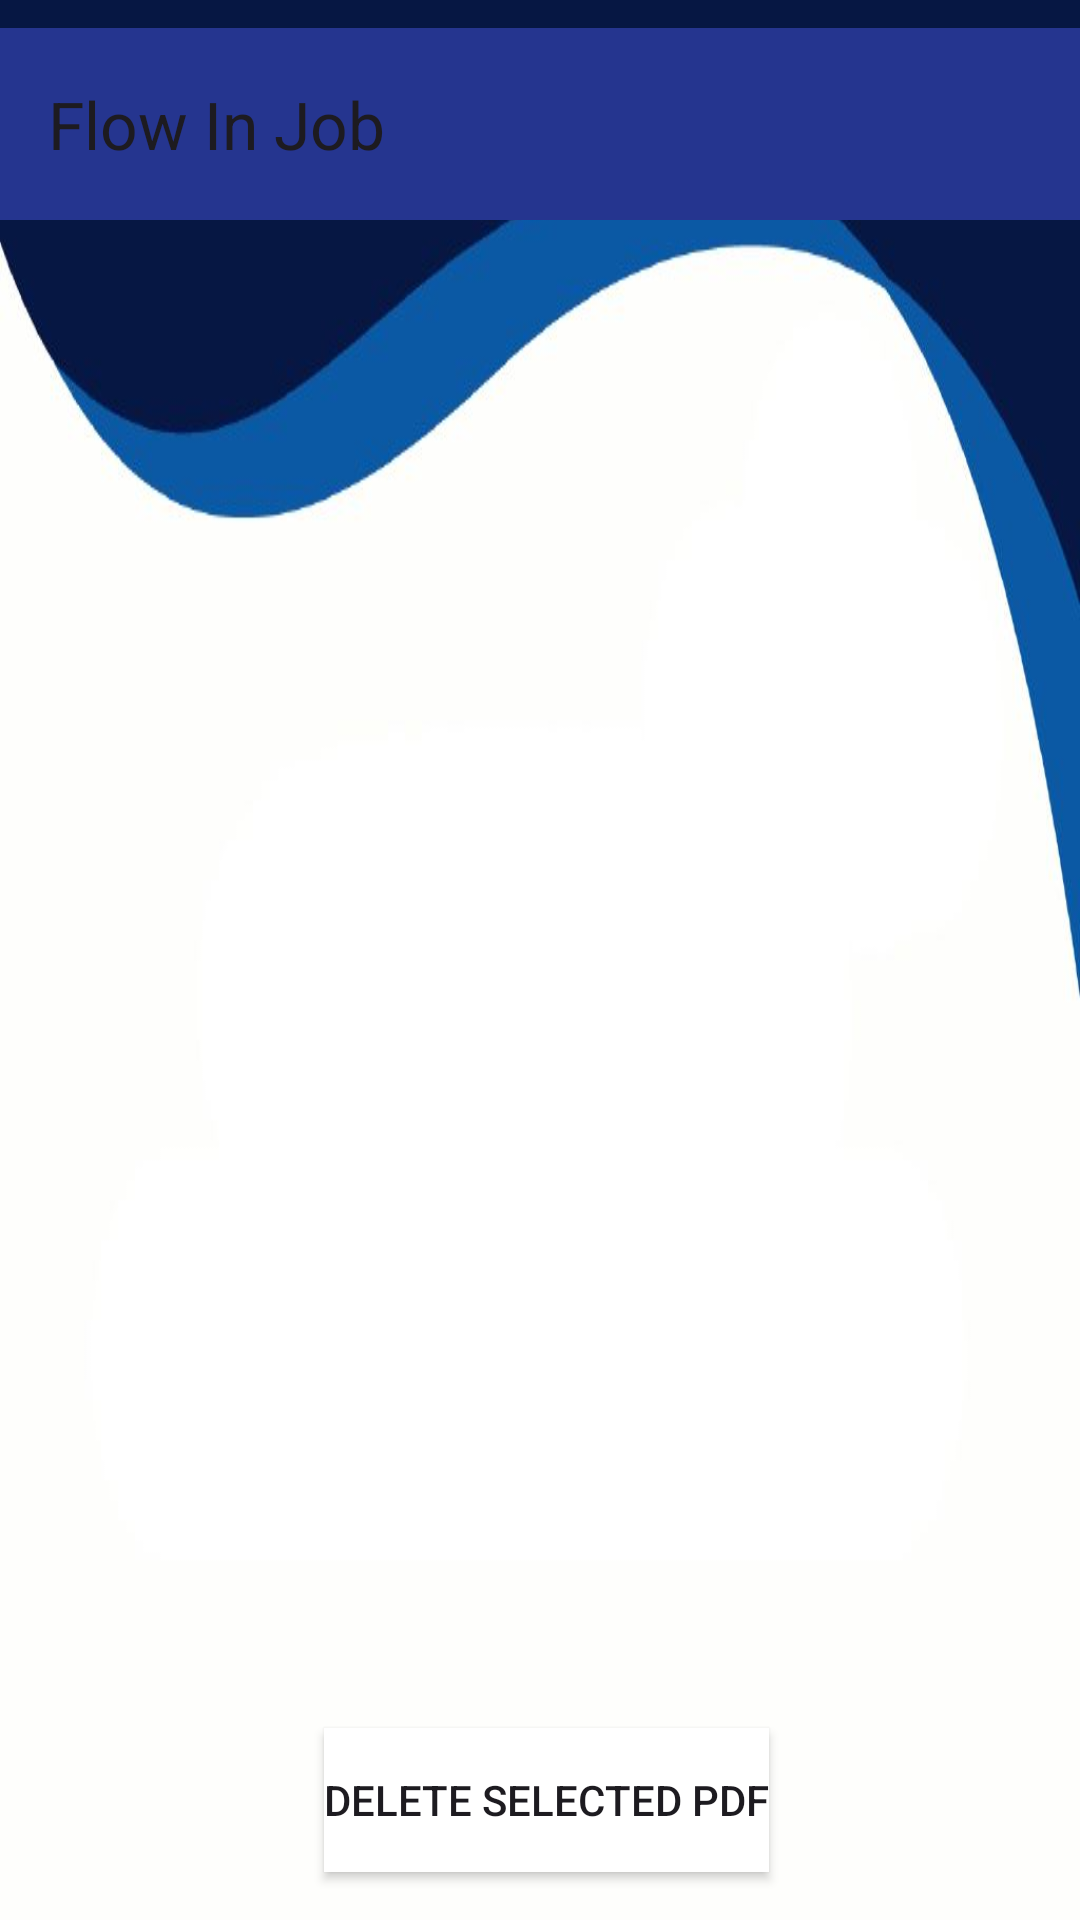

Here is an Android app screen rendered from its layout file. Give the layout XML and the strings, colors and styles it references.
<!-- AndroidManifest.xml: application theme Theme.Bitirme_projesi -->
<!-- res/layout/activity_show_all_pdf.xml -->
<?xml version="1.0" encoding="utf-8"?>
<androidx.constraintlayout.widget.ConstraintLayout xmlns:android="http://schemas.android.com/apk/res/android"
    xmlns:app="http://schemas.android.com/apk/res-auto"
    xmlns:tools="http://schemas.android.com/tools"
    android:layout_width="match_parent"
    android:layout_height="match_parent"
    android:background="@drawable/giris_ekran"
    tools:context=".ShowAllPdfActivity">

    <androidx.appcompat.widget.Toolbar
        android:id="@+id/toolbar"
        android:layout_width="match_parent"
        android:layout_height="?attr/actionBarSize"
        android:layout_marginBottom="124dp"
        android:background="@color/btnFillColor"
        app:layout_constraintBottom_toTopOf="@+id/textView8"
        app:layout_constraintEnd_toEndOf="parent"
        app:layout_constraintStart_toStartOf="parent"
        app:layout_constraintTop_toTopOf="parent"
        app:popupTheme="@style/Theme.Bitirme_projesi"
        app:title="@string/app_name"
        tools:ignore="MissingConstraints" />

    <ListView
        android:id="@+id/pdfListView"
        android:layout_width="411dp"
        android:layout_height="395dp"
        app:layout_constraintBottom_toTopOf="@+id/deleteButton"
        app:layout_constraintEnd_toEndOf="parent"
        app:layout_constraintStart_toStartOf="parent" />

    <Button
        android:id="@+id/deleteButton"
        android:layout_width="wrap_content"
        android:layout_height="wrap_content"
        android:layout_marginStart="119dp"
        android:layout_marginEnd="115dp"
        android:layout_marginBottom="16dp"
        android:background="@color/white"
        android:text="Delete Selected PDF"
        app:layout_constraintBottom_toBottomOf="parent"
        app:layout_constraintEnd_toEndOf="parent"
        app:layout_constraintStart_toStartOf="parent" />

    <TextView
        android:id="@+id/textView8"
        android:layout_width="365dp"
        android:layout_height="64dp"
        android:layout_marginStart="24dp"
        android:layout_marginTop="188dp"
        android:layout_marginEnd="22dp"
        android:layout_marginBottom="20dp"
        android:gravity="center"
        android:text="Yüklenen Belgeler"
        android:textColor="@color/btnFillColor"
        android:textSize="34sp"
        android:textStyle="bold"
        app:layout_constraintBottom_toTopOf="@+id/pdfListView"
        app:layout_constraintEnd_toEndOf="parent"
        app:layout_constraintStart_toStartOf="parent"
        app:layout_constraintTop_toTopOf="parent" />

</androidx.constraintlayout.widget.ConstraintLayout>
<!-- resources referenced by this layout -->
<resources>
  <color name="btnFillColor">#25358F</color>
  <color name="white">#FFFFFFFF</color>
  <!-- drawable giris_ekran: jpg bitmap (drawable, 20911 bytes) -->
  <string name="app_name">Flow In Job</string>
  <style name="Theme.Bitirme_projesi" parent="Base.Theme.Bitirme_projesi" />
  <style name="Base.Theme.Bitirme_projesi" parent="Theme.Material3.DayNight.NoActionBar">
          
          
          <item name="android:statusBarColor">@color/secondary_color</item>
      </style>
  <color name="secondary_color">#7b9bb6</color>
</resources>
